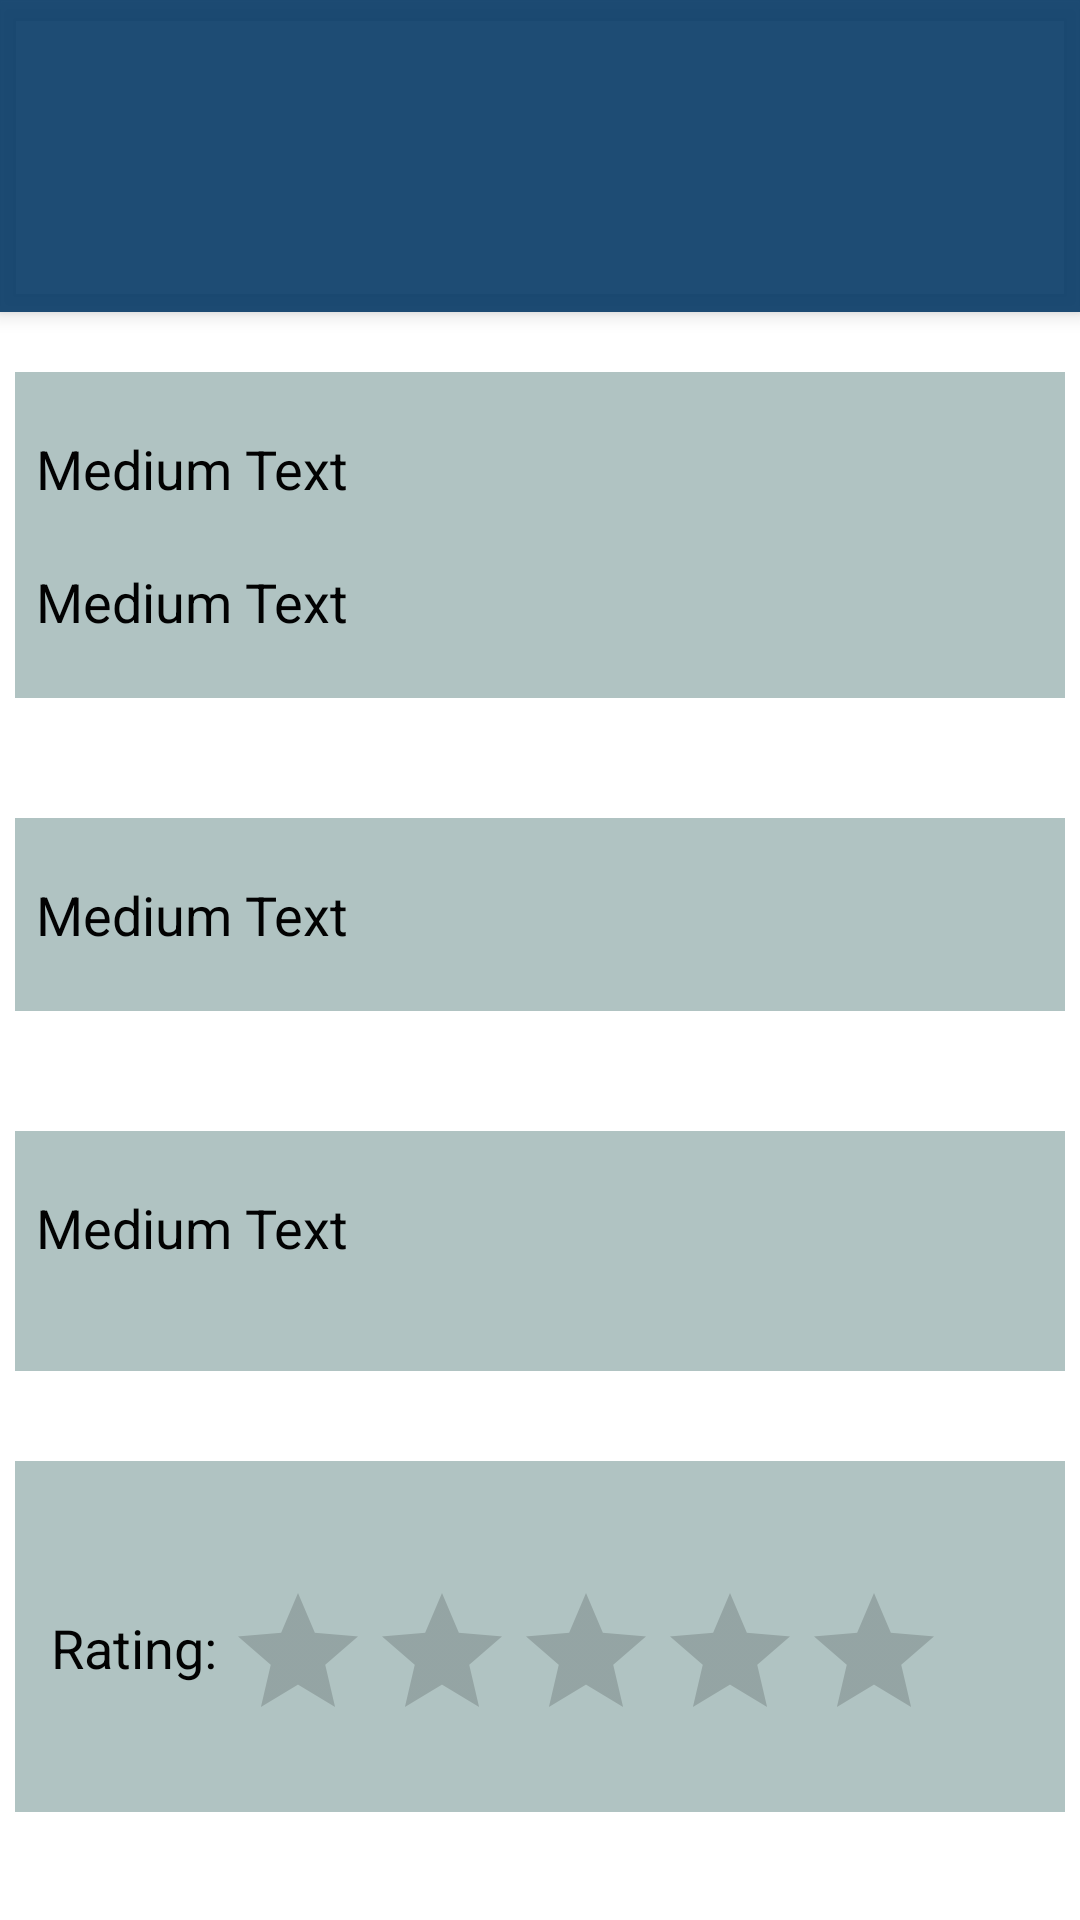

Layout XML and referenced resources for this Android screen:
<!-- AndroidManifest.xml: fallback theme Theme.MaterialComponents.DayNight.NoActionBar -->
<!-- res/layout/content_scroll.xml -->
<?xml version="1.0" encoding="utf-8"?>

<android.support.design.widget.CoordinatorLayout
    xmlns:android="http://schemas.android.com/apk/res/android"
    xmlns:app="http://schemas.android.com/apk/res-auto"
    xmlns:tools="http://schemas.android.com/tools"
    android:layout_width="match_parent"





    android:layout_height="match_parent"
    android:fitsSystemWindows="true"
    >

    <android.support.design.widget.AppBarLayout
        android:id="@+id/app_bar"
        android:fitsSystemWindows="true"
        android:layout_height="wrap_content"
        android:layout_width="match_parent"
        android:background="@color/colorAccent"





        android:theme="@style/AppTheme.AppBarOverlay">


        <android.support.design.widget.CollapsingToolbarLayout
            android:id="@+id/toolbar_layout"
            android:fitsSystemWindows="true"
            android:layout_width="fill_parent"
            android:layout_height="wrap_content"

            app:layout_scrollFlags="scroll|exitUntilCollapsed"
            app:contentScrim="@color/colorAccent">





<FrameLayout
    android:layout_width="fill_parent"
    android:layout_height="wrap_content"
    android:fitsSystemWindows="true"
    android:layout_gravity="fill">
                <ImageView
                    android:layout_width="500dp"
                    android:layout_height="fill_parent"
                    android:id="@+id/single_image"
                    android:layout_gravity="center"

                    />



</FrameLayout>



            <android.support.v7.widget.Toolbar
                android:id="@+id/toolbar"
                android:layout_height="?attr/actionBarSize"
                android:layout_width="match_parent"
                app:layout_collapseMode="pin"



                app:popupTheme="@style/AppTheme.PopupOverlay" />









        </android.support.design.widget.CollapsingToolbarLayout>


        <ProgressBar
            android:layout_width="wrap_content"
            android:layout_height="wrap_content"
            android:id="@+id/single_progress"
            android:layout_gravity="center"
            />
    </android.support.design.widget.AppBarLayout>



    <android.support.v4.widget.NestedScrollView



        app:layout_behavior="@string/appbar_scrolling_view_behavior"
        tools:showIn="@layout/activity_scrolling"
        android:layout_width="match_parent"
        android:layout_height="match_parent" >
        <LinearLayout
            android:orientation="vertical"
            android:layout_width="match_parent"
            android:layout_height="match_parent">

            <LinearLayout
                android:layout_width="fill_parent"
                android:layout_height="fill_parent"
                android:paddingBottom="20dp"
                android:paddingLeft="5dp"
                android:paddingRight="5dp"
                android:background="@drawable/mybuttons2"
                android:paddingTop="20dp">

                <LinearLayout
                    android:layout_width="fill_parent"
                    android:layout_height="fill_parent"
                    android:orientation="vertical"

                    android:background="@drawable/mybuttons3">
                    <TextView
                        android:layout_width="wrap_content"
                        android:layout_height="wrap_content"
                        android:textAppearance="?android:attr/textAppearanceMedium"
                        android:text="Medium Text"
                        android:paddingLeft="7dp"


                        android:textColor="@color/textcolor"
                        android:paddingTop="20dp"
                        android:id="@+id/single_Release" />



                    <TextView
                        android:layout_width="wrap_content"
                        android:layout_height="wrap_content"
                        android:textAppearance="?android:attr/textAppearanceMedium"
                        android:text="Medium Text"
                        android:paddingLeft="7dp"
                        android:textColor="@color/textcolor"
                        android:paddingTop="20dp"
                        android:paddingBottom="20dp"
                        android:id="@+id/single_language" />

                </LinearLayout>

            </LinearLayout>



            <LinearLayout
                android:layout_width="fill_parent"
                android:layout_height="fill_parent"
                android:paddingBottom="20dp"
                android:paddingLeft="5dp"
                android:paddingRight="5dp"
                android:background="@drawable/mybuttons2"
                android:paddingTop="20dp">

                <LinearLayout
                    android:layout_width="fill_parent"
                    android:layout_height="fill_parent"
                    android:orientation="vertical"
                    android:background="@drawable/mybuttons3">
                    <TextView
                        android:layout_width="wrap_content"
                        android:layout_height="wrap_content"
                        android:textAppearance="?android:attr/textAppearanceMedium"
                        android:text="Medium Text"
                        android:paddingLeft="7dp"
                        android:textColor="@color/textcolor"
                        android:paddingTop="20dp"
                        android:paddingBottom="20dp"
                        android:id="@+id/single_Overview" />


                </LinearLayout>
            </LinearLayout>



            <LinearLayout
                android:layout_width="fill_parent"
                android:layout_height="fill_parent"
                android:paddingBottom="10dp"
                android:paddingLeft="5dp"
                android:paddingRight="5dp"
                android:background="@drawable/mybuttons2"
                android:paddingTop="20dp">

                <LinearLayout
                    android:layout_width="fill_parent"
                    android:layout_height="80dp"
                    android:orientation="vertical"
                    android:background="@drawable/mybuttons3">
                    <TextView
                        android:layout_width="wrap_content"
                        android:layout_height="wrap_content"
                        android:textAppearance="?android:attr/textAppearanceMedium"
                        android:text="Medium Text"
                        android:paddingLeft="7dp"
                        android:paddingTop="20dp"
                        android:textColor="@color/textcolor"
                        android:paddingBottom="20dp"
                        android:id="@+id/single_Vote_Counts" />


                </LinearLayout>
            </LinearLayout>


            <LinearLayout
                android:layout_width="fill_parent"
                android:layout_height="fill_parent"
                android:paddingBottom="20dp"

                android:paddingLeft="5dp"
                android:paddingRight="5dp"
                android:background="@drawable/mybuttons2"
                android:paddingTop="20dp">

                <LinearLayout
                    android:layout_width="fill_parent"
                    android:layout_height="fill_parent"
                    android:paddingTop="20dp"
                    android:paddingLeft="5dp"
                    android:paddingRight="5dp"
                    android:background="@drawable/mybuttons3"
                    android:orientation="horizontal">

                    <LinearLayout
                        android:layout_width="wrap_content"
                        android:layout_height="wrap_content"

                        android:paddingTop="20dp"
                        android:paddingBottom="20dp"
                        >
                        <TextView
                            android:layout_width="wrap_content"
                            android:layout_height="wrap_content"
                            android:paddingTop="10dp"
                            android:textColor="@color/textcolor"
                            android:paddingLeft="7dp"
                            android:textAppearance="?android:attr/textAppearanceMedium"
                            android:text="Rating:"

                            />


                        <RatingBar
                            android:layout_width="wrap_content"
                            android:layout_height="wrap_content"
                            android:clickable="false"
                            android:focusableInTouchMode="false"
                            android:focusable="false"
                            android:paddingLeft="3dp"
                            android:layout_gravity="center"
                            android:isIndicator="true"



                            android:id="@+id/ratingBar" />

                    </LinearLayout>
                </LinearLayout>

            </LinearLayout>

        </LinearLayout>


    </android.support.v4.widget.NestedScrollView>



</android.support.design.widget.CoordinatorLayout>
<!-- resources referenced by this layout -->
<resources>
  <color name="colorAccent">#ec0c3e69</color>
  <color name="textcolor">#020202</color>
  <!-- drawable mybuttons2 (drawable) -->
  <?xml version="1.0" encoding="utf-8"?>
  
  <selector xmlns:android="http://schemas.android.com/apk/res/android">
      <item>
          <shape android:shape="rectangle">
              <solid android:color="#ffffff"/>
              <corners android:radius="0dp" />
          </shape>
      </item>
  </selector>
  <!-- drawable mybuttons3 (drawable) -->
  <?xml version="1.0" encoding="utf-8"?>
  
  <selector xmlns:android="http://schemas.android.com/apk/res/android">
      <item>
          <shape android:shape="rectangle">
              <solid android:color="#591d5452"/>
              <corners android:radius="0dp" />
          </shape>
      </item>
  </selector>
  <style name="AppTheme.AppBarOverlay" parent="ThemeOverlay.AppCompat.Dark.ActionBar" />
  <style name="AppTheme.PopupOverlay" parent="ThemeOverlay.AppCompat.Light" />
</resources>
